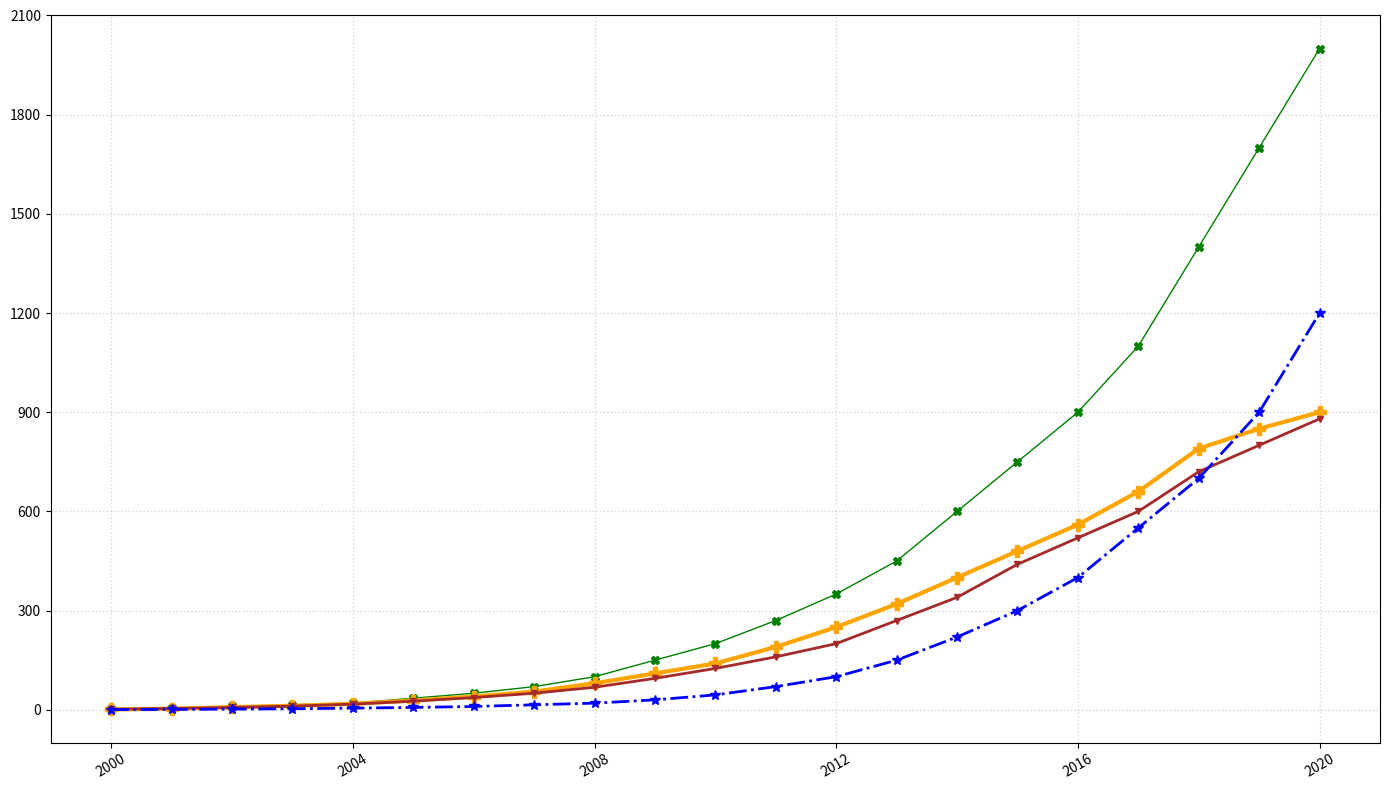

Recreate this plot in Python.
import matplotlib.pyplot as plt
import numpy as np

years = np.arange(2000, 2021)

asia_bandwidth = np.array([2, 5, 10, 15, 20, 35, 50, 70, 100, 150, 200, 270, 350, 450, 600, 750, 900, 1100, 1400, 1700, 2000])
europe_bandwidth = np.array([1, 3, 8, 12, 18, 28, 40, 55, 80, 110, 140, 190, 250, 320, 400, 480, 560, 660, 790, 850, 900])
north_america_bandwidth = np.array([1.5, 4, 7, 11, 17, 26, 37, 50, 68, 95, 125, 160, 200, 270, 340, 440, 520, 600, 720, 800, 880])
africa_bandwidth = np.array([0.5, 1, 2, 3, 5, 7, 10, 15, 20, 30, 45, 70, 100, 150, 220, 300, 400, 550, 700, 900, 1200])

plt.figure(figsize=(14, 8))

plt.plot(years, asia_bandwidth, color='green', linewidth=1, marker='X', markersize=6)
plt.plot(years, europe_bandwidth, color='orange', linewidth=3, marker='P', markersize=8)
plt.plot(years, north_america_bandwidth, color='brown', linewidth=2, marker='v', markersize=5)
plt.plot(years, africa_bandwidth, color='blue', linewidth=2, linestyle='-.', marker='*', markersize=7)

plt.grid(True, linestyle=':', linewidth=1, alpha=0.5)
plt.xticks(np.arange(2000, 2021, 4), rotation=30)
plt.yticks(np.arange(0, 2201, 300))

plt.tight_layout()

plt.show()
